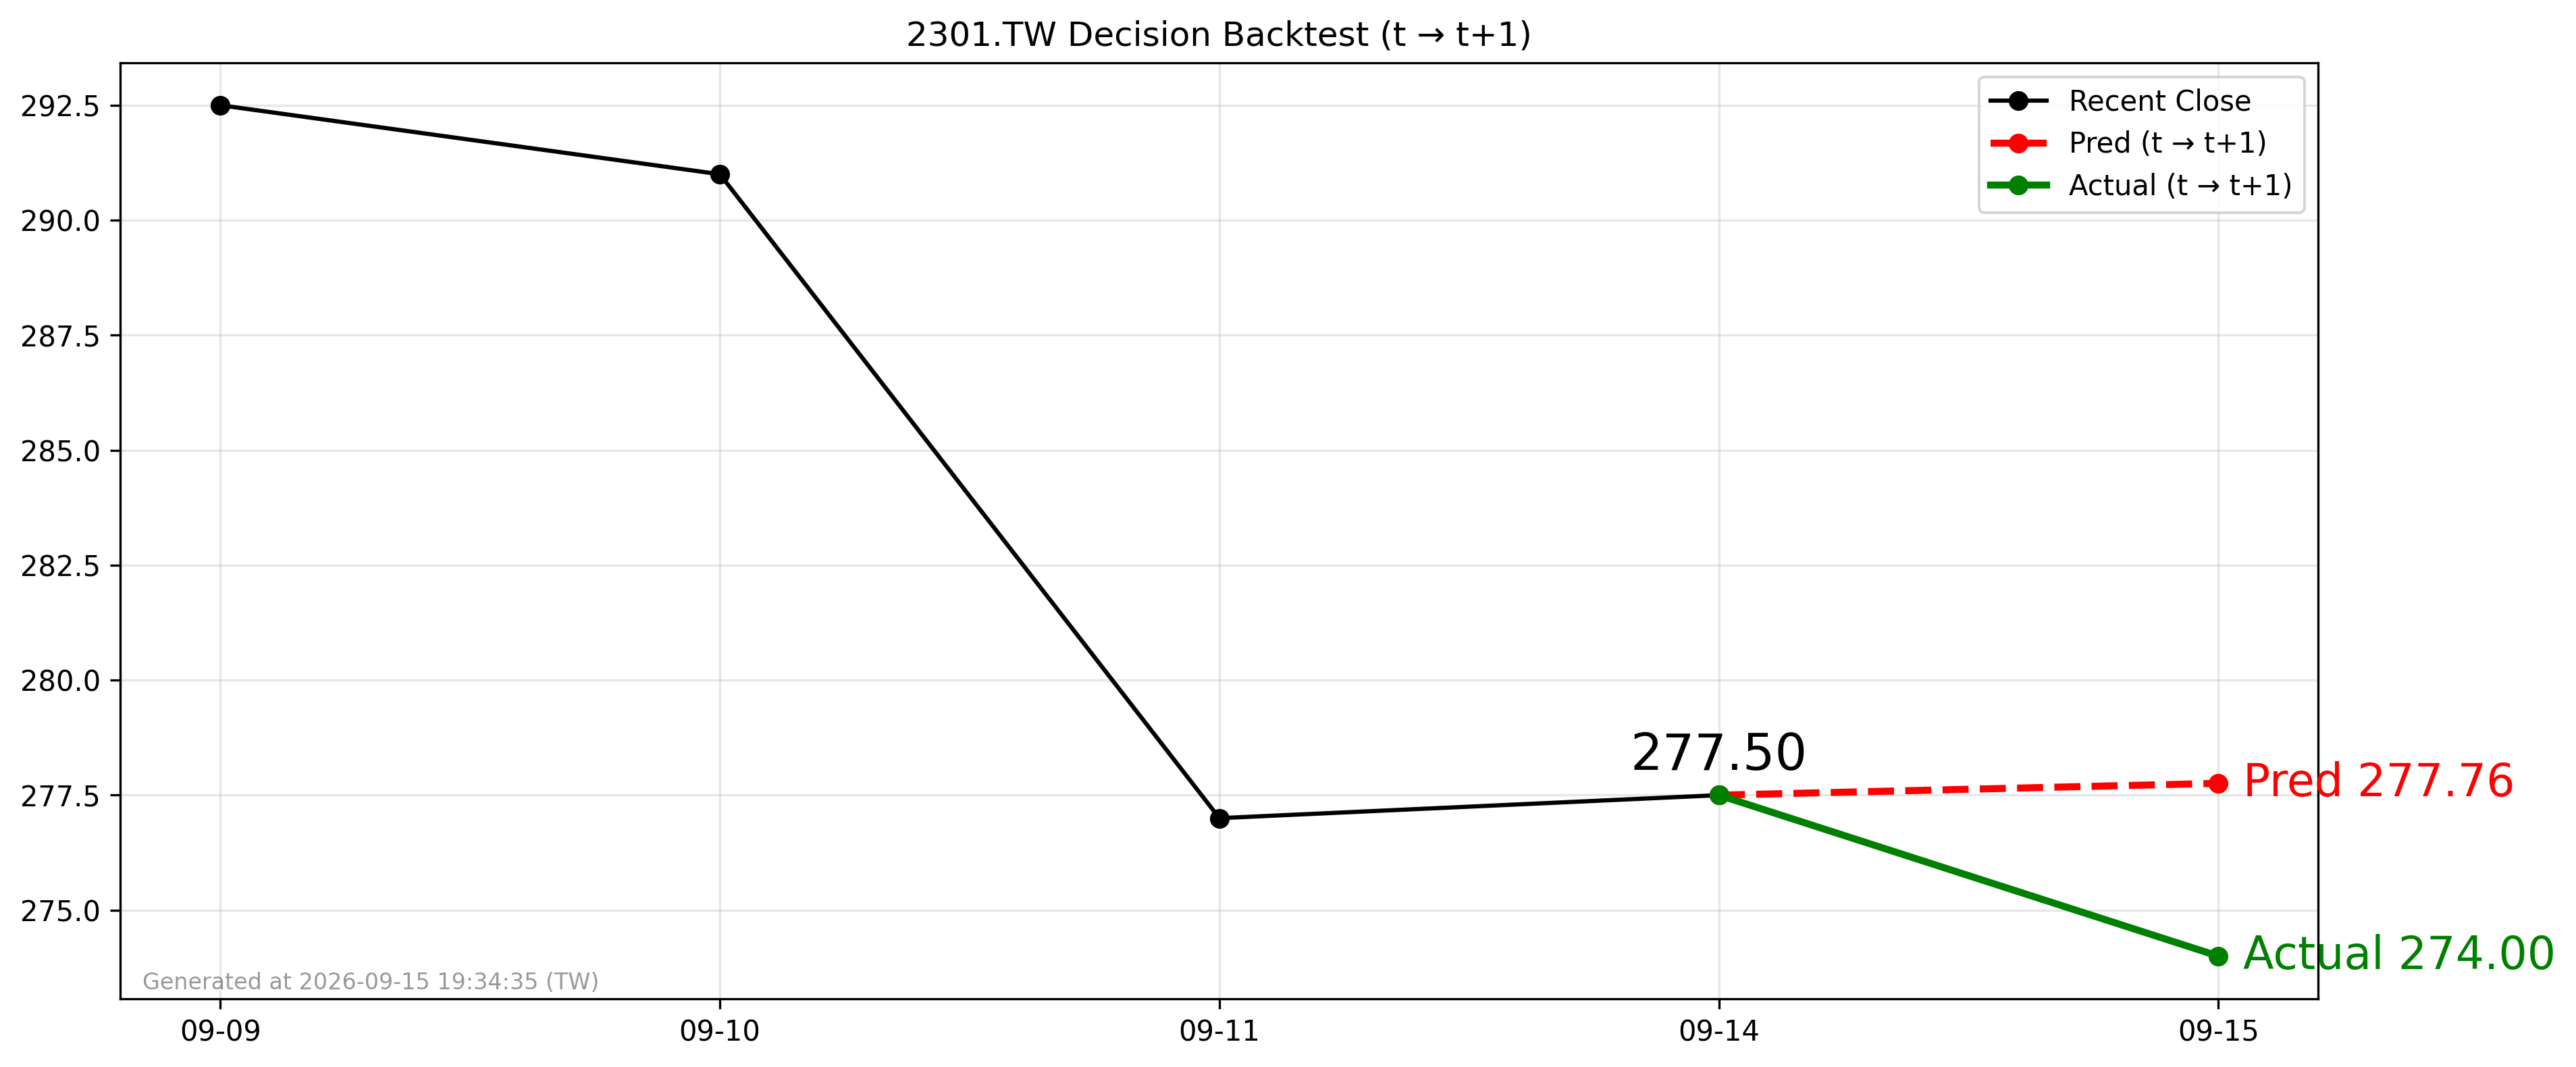

The table this chart was drawn from, first rows:
forecast_date, decision_day, close_t, pred_t1, actual_t1, direction_pred, direction_actual
2026-09-14, 2026-09-14, 277.5, 277.8, 274.0, 1, -1
